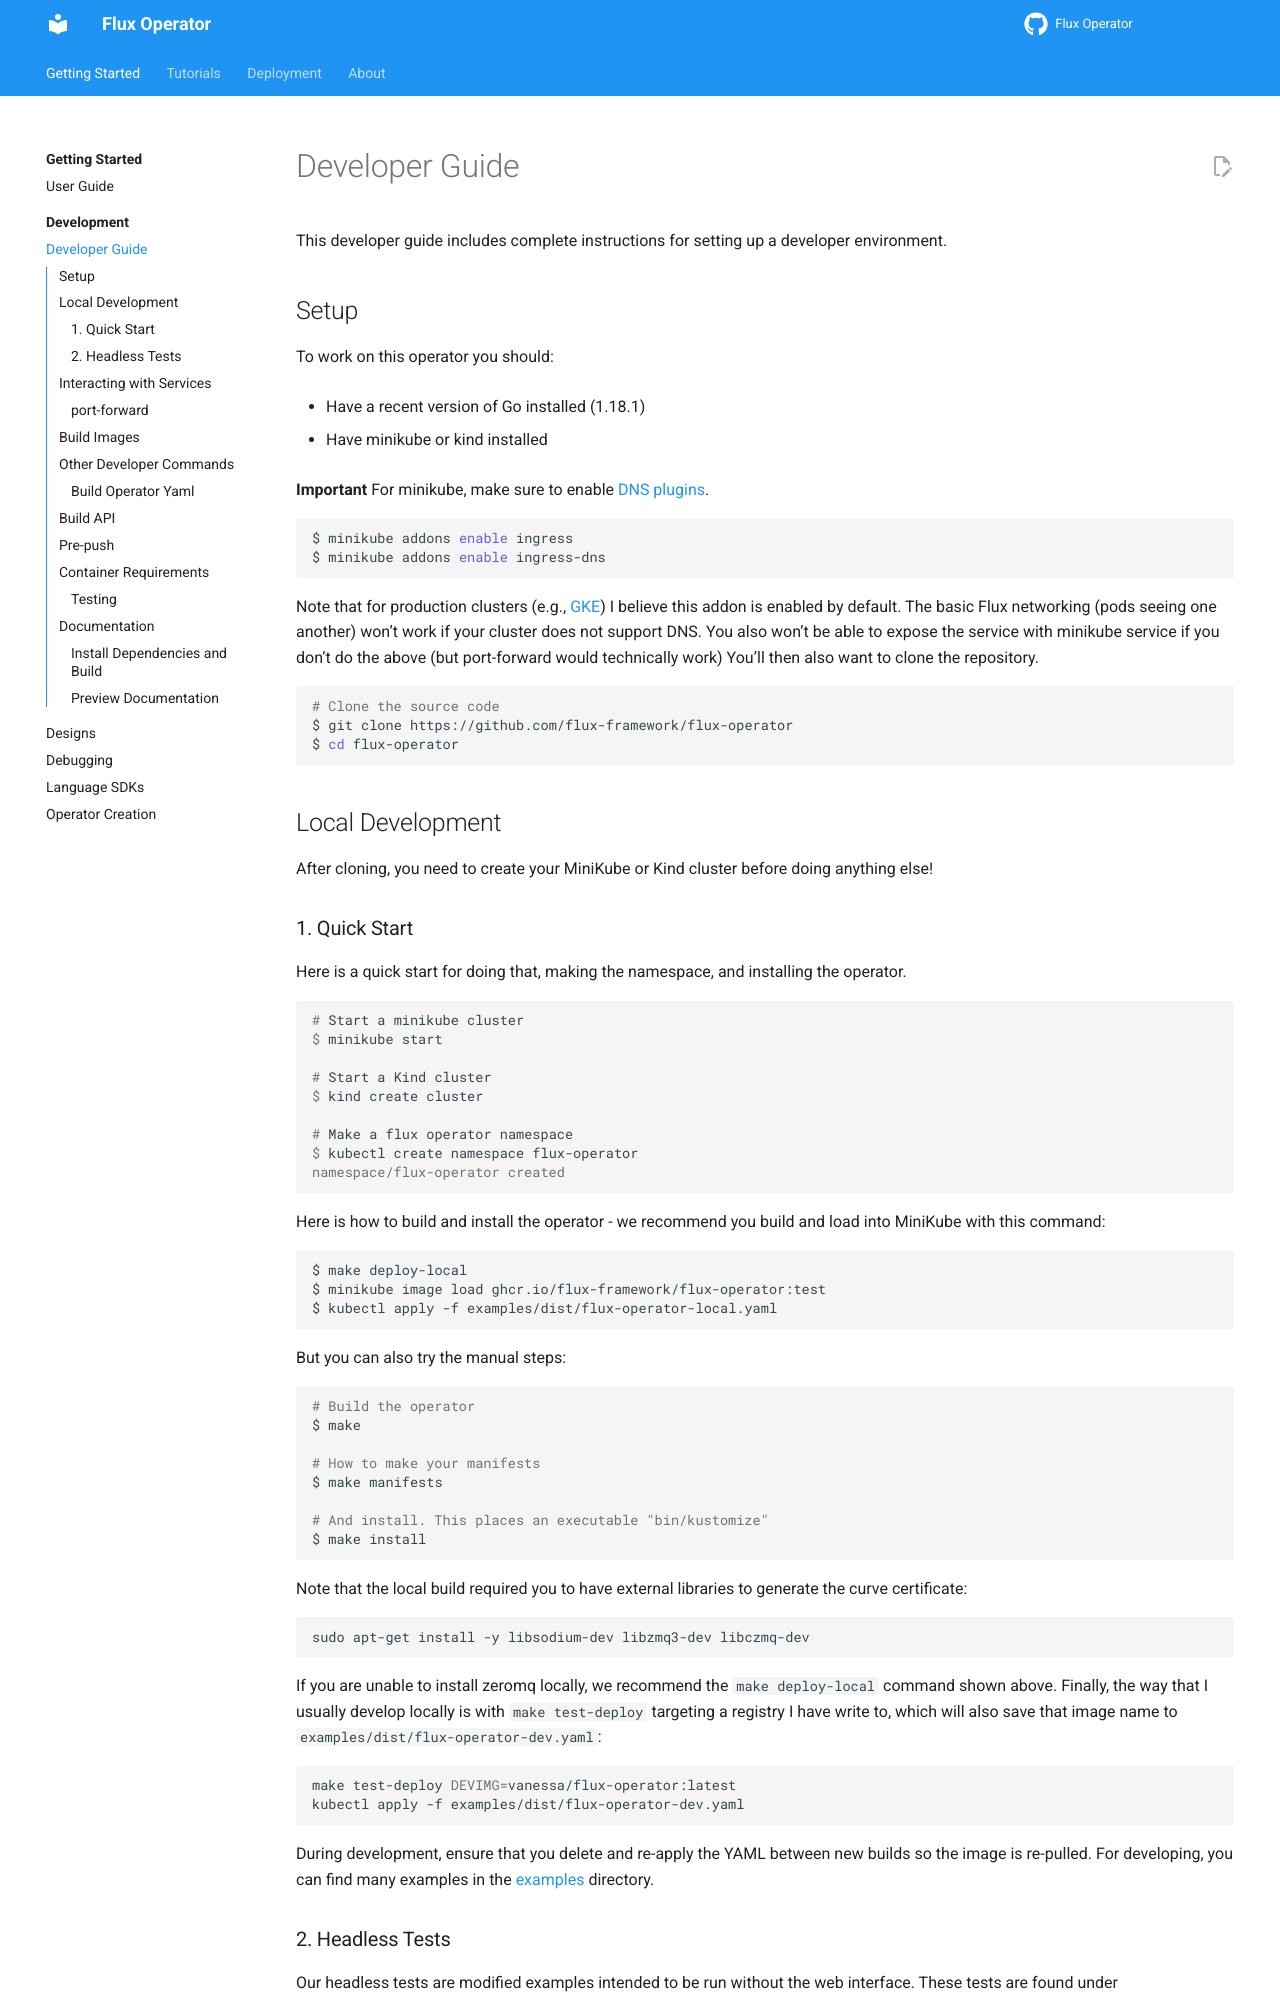

repository: flux-framework/flux-operator · page: development/developer-guide.html · generator: sphinx

# Developer Guide

This developer guide includes complete instructions for setting up a developer
environment.

## Setup

To work on this operator you should:

 - Have a recent version of Go installed (1.18.1)
 - Have minikube or kind installed

**Important** For minikube, make sure to enable [DNS plugins](https://minikube.sigs.k8s.io/docs/handbook/addons/ingress-dns/).

```bash
$ minikube addons enable ingress
$ minikube addons enable ingress-dns
```

Note that for production clusters (e.g., [GKE](https://cloud.google.com/kubernetes-engine/docs/concepts/ingress)) I believe this
addon is enabled by default. The basic Flux networking (pods seeing one another) won't work if your cluster does not support DNS.
You also won't be able to expose the service with minikube service if you don't do the above (but port-forward would technically work)
You'll then also want to clone the repository.

```bash
# Clone the source code
$ git clone https://github.com/flux-framework/flux-operator
$ cd flux-operator
```

## Local Development

After cloning, you need to create your MiniKube or Kind cluster before doing anything else!

### 1. Quick Start

Here is a quick start for doing that, making the namespace, and installing the operator.

```console
# Start a minikube cluster
$ minikube start

# Start a Kind cluster
$ kind create cluster

# Make a flux operator namespace
$ kubectl create namespace flux-operator
namespace/flux-operator created
```

Here is how to build and install the operator - we recommend you build and load into MiniKube with this command:

```bash
$ make deploy-local
$ minikube image load ghcr.io/flux-framework/flux-operator:test
$ kubectl apply -f examples/dist/flux-operator-local.yaml
```

But you can also try the manual steps:

```bash
# Build the operator
$ make

# How to make your manifests
$ make manifests

# And install. This places an executable "bin/kustomize"
$ make install
```

Note that the local build required you to have external libraries to generate the curve certificate:

```bash
sudo apt-get install -y libsodium-dev libzmq3-dev libczmq-dev
```

If you are unable to install zeromq locally, we recommend the `make deploy-local` command shown above.
Finally, the way that I usually develop locally is with `make test-deploy` targeting a registry
I have write to, which will also save that image name to `examples/dist/flux-operator-dev.yaml`:

```bash
make test-deploy DEVIMG=vanessa/flux-operator:latest
kubectl apply -f examples/dist/flux-operator-dev.yaml
```

During development, ensure that you delete and re-apply the YAML between new builds so the image is re-pulled.
For developing, you can find many examples in the [examples](https://github.com/flux-framework/flux-operator/tree/main/examples)
directory.
